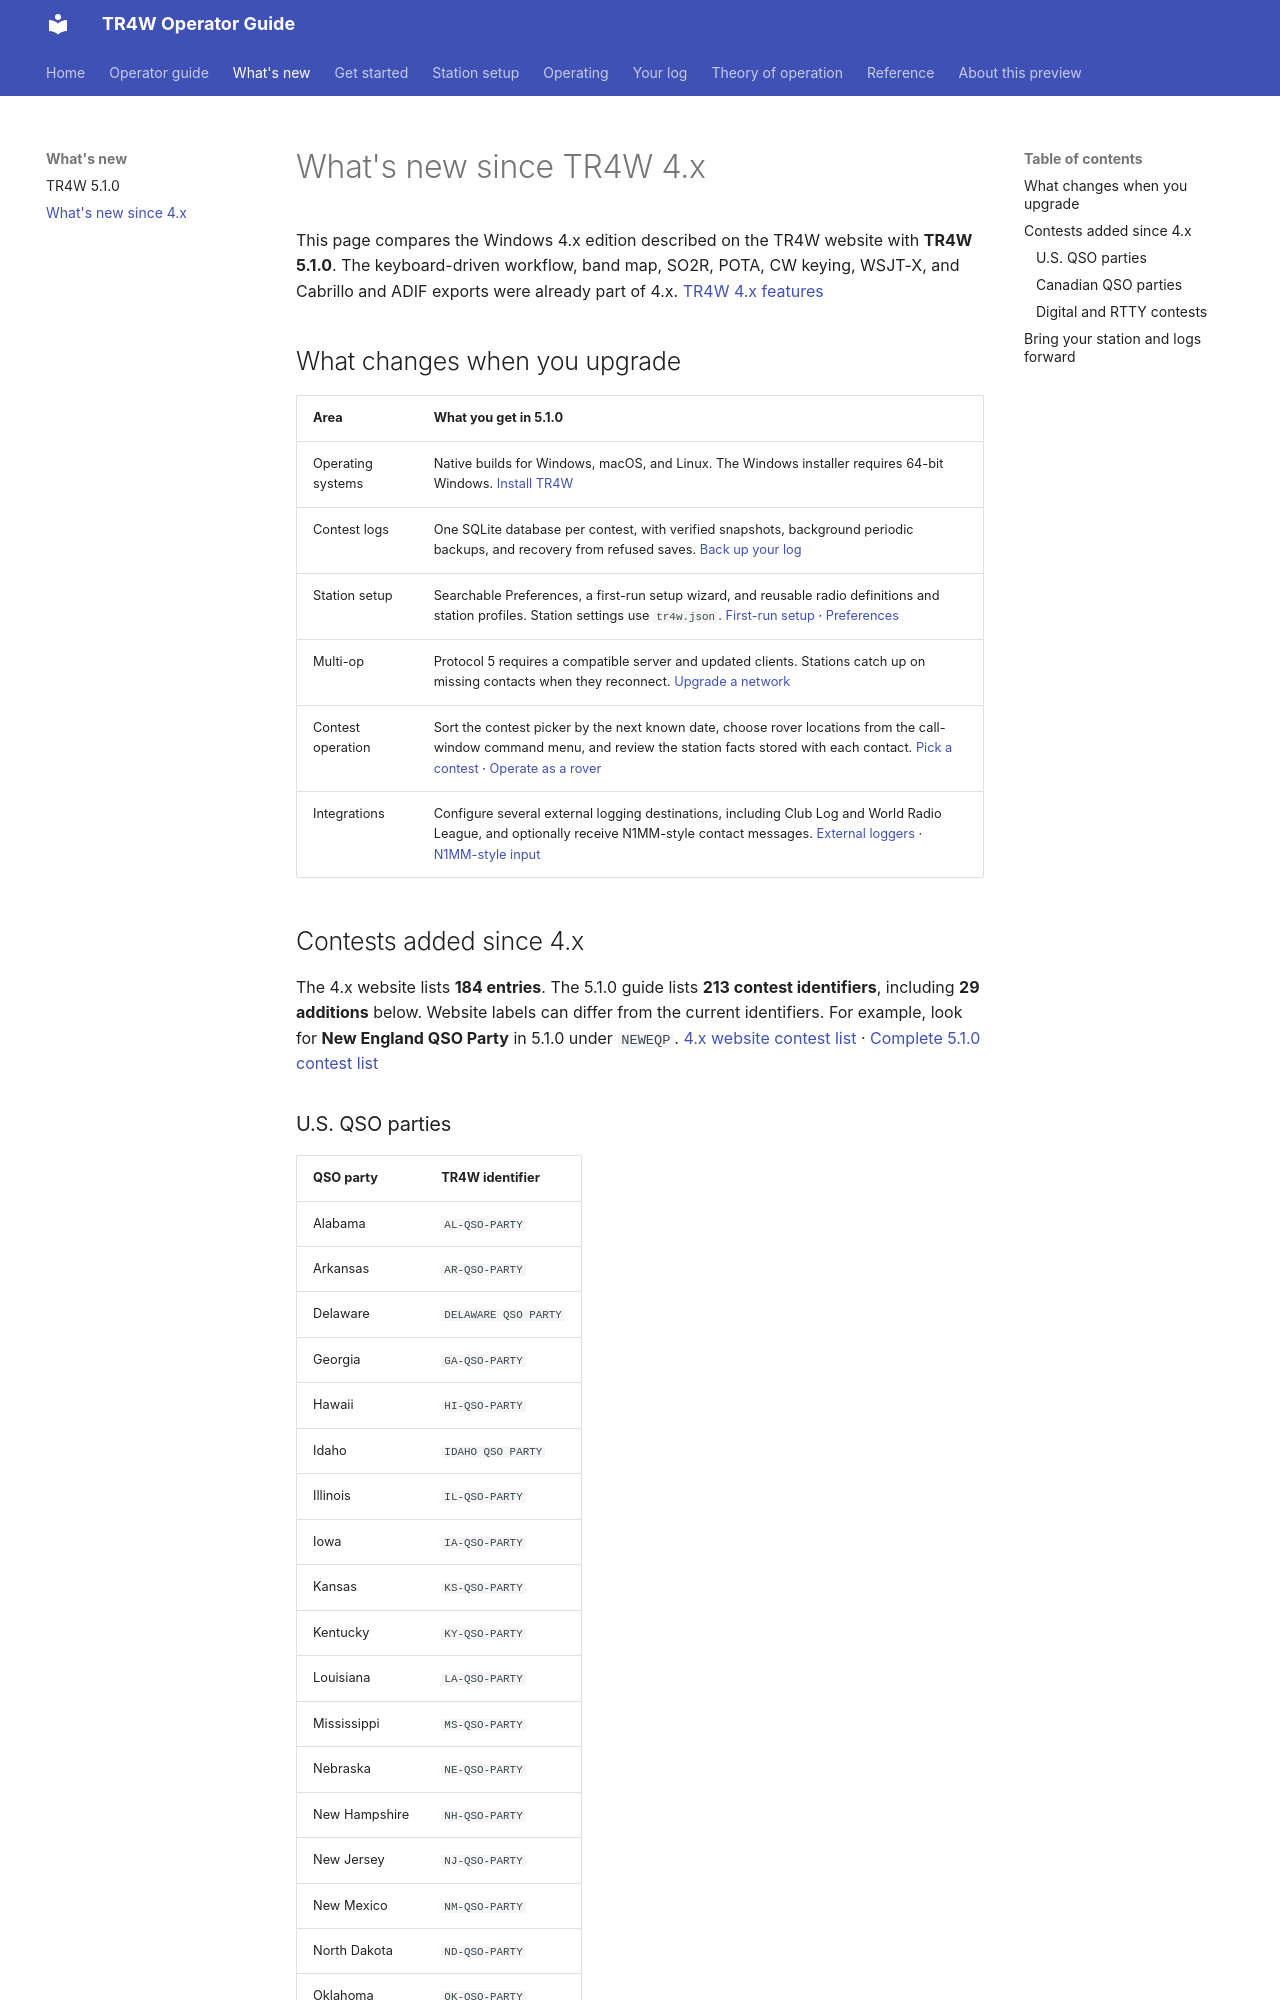

repository: TR4W/TR4W-D12 · page: features-since-4.html · generator: mkdocs

# What's new since TR4W 4.x

This page compares the Windows 4.x edition described on the TR4W website with **TR4W 5.1.0**. The keyboard-driven workflow, band map, SO2R, POTA, CW keying, WSJT-X, and Cabrillo and ADIF exports were already part of 4.x. [TR4W 4.x features](https://tr4w.net/whytr4w.html)

## What changes when you upgrade

| Area | What you get in 5.1.0 |
| --- | --- |
| Operating systems | Native builds for Windows, macOS, and Linux. The Windows installer requires 64-bit Windows. [Install TR4W](start/install.md) |
| Contest logs | One SQLite database per contest, with verified snapshots, background periodic backups, and recovery from refused saves. [Back up your log](log/backup.md) |
| Station setup | Searchable Preferences, a first-run setup wizard, and reusable radio definitions and station profiles. Station settings use `tr4w.json`. [First-run setup](start/first-contest.md#complete-the-initial-station-setup) · [Preferences](start/preferences.md) |
| Multi-op | Protocol 5 requires a compatible server and updated clients. Stations catch up on missing contacts when they reconnect. [Upgrade a network](station/network.md) |
| Contest operation | Sort the contest picker by the next known date, choose rover locations from the call-window command menu, and review the station facts stored with each contact. [Pick a contest](start/first-contest.md#create-a-contest) · [Operate as a rover](operating/contests.md#operate-as-a-rover) |
| Integrations | Configure several external logging destinations, including Club Log and World Radio League, and optionally receive N1MM-style contact messages. [External loggers](station/external-loggers.md) · [N1MM-style input](station/wsjtx.md#receive-n1mm-style-log-messages) |

## Contests added since 4.x

The 4.x website lists **184 entries**. The 5.1.0 guide lists **213 contest identifiers**, including **29 additions** below. Website labels can differ from the current identifiers. For example, look for **New England QSO Party** in 5.1.0 under `NEWEQP`. [4.x website contest list](https://tr4w.net/tr4w_contests.html) · [Complete 5.1.0 contest list](reference/contests.md)
